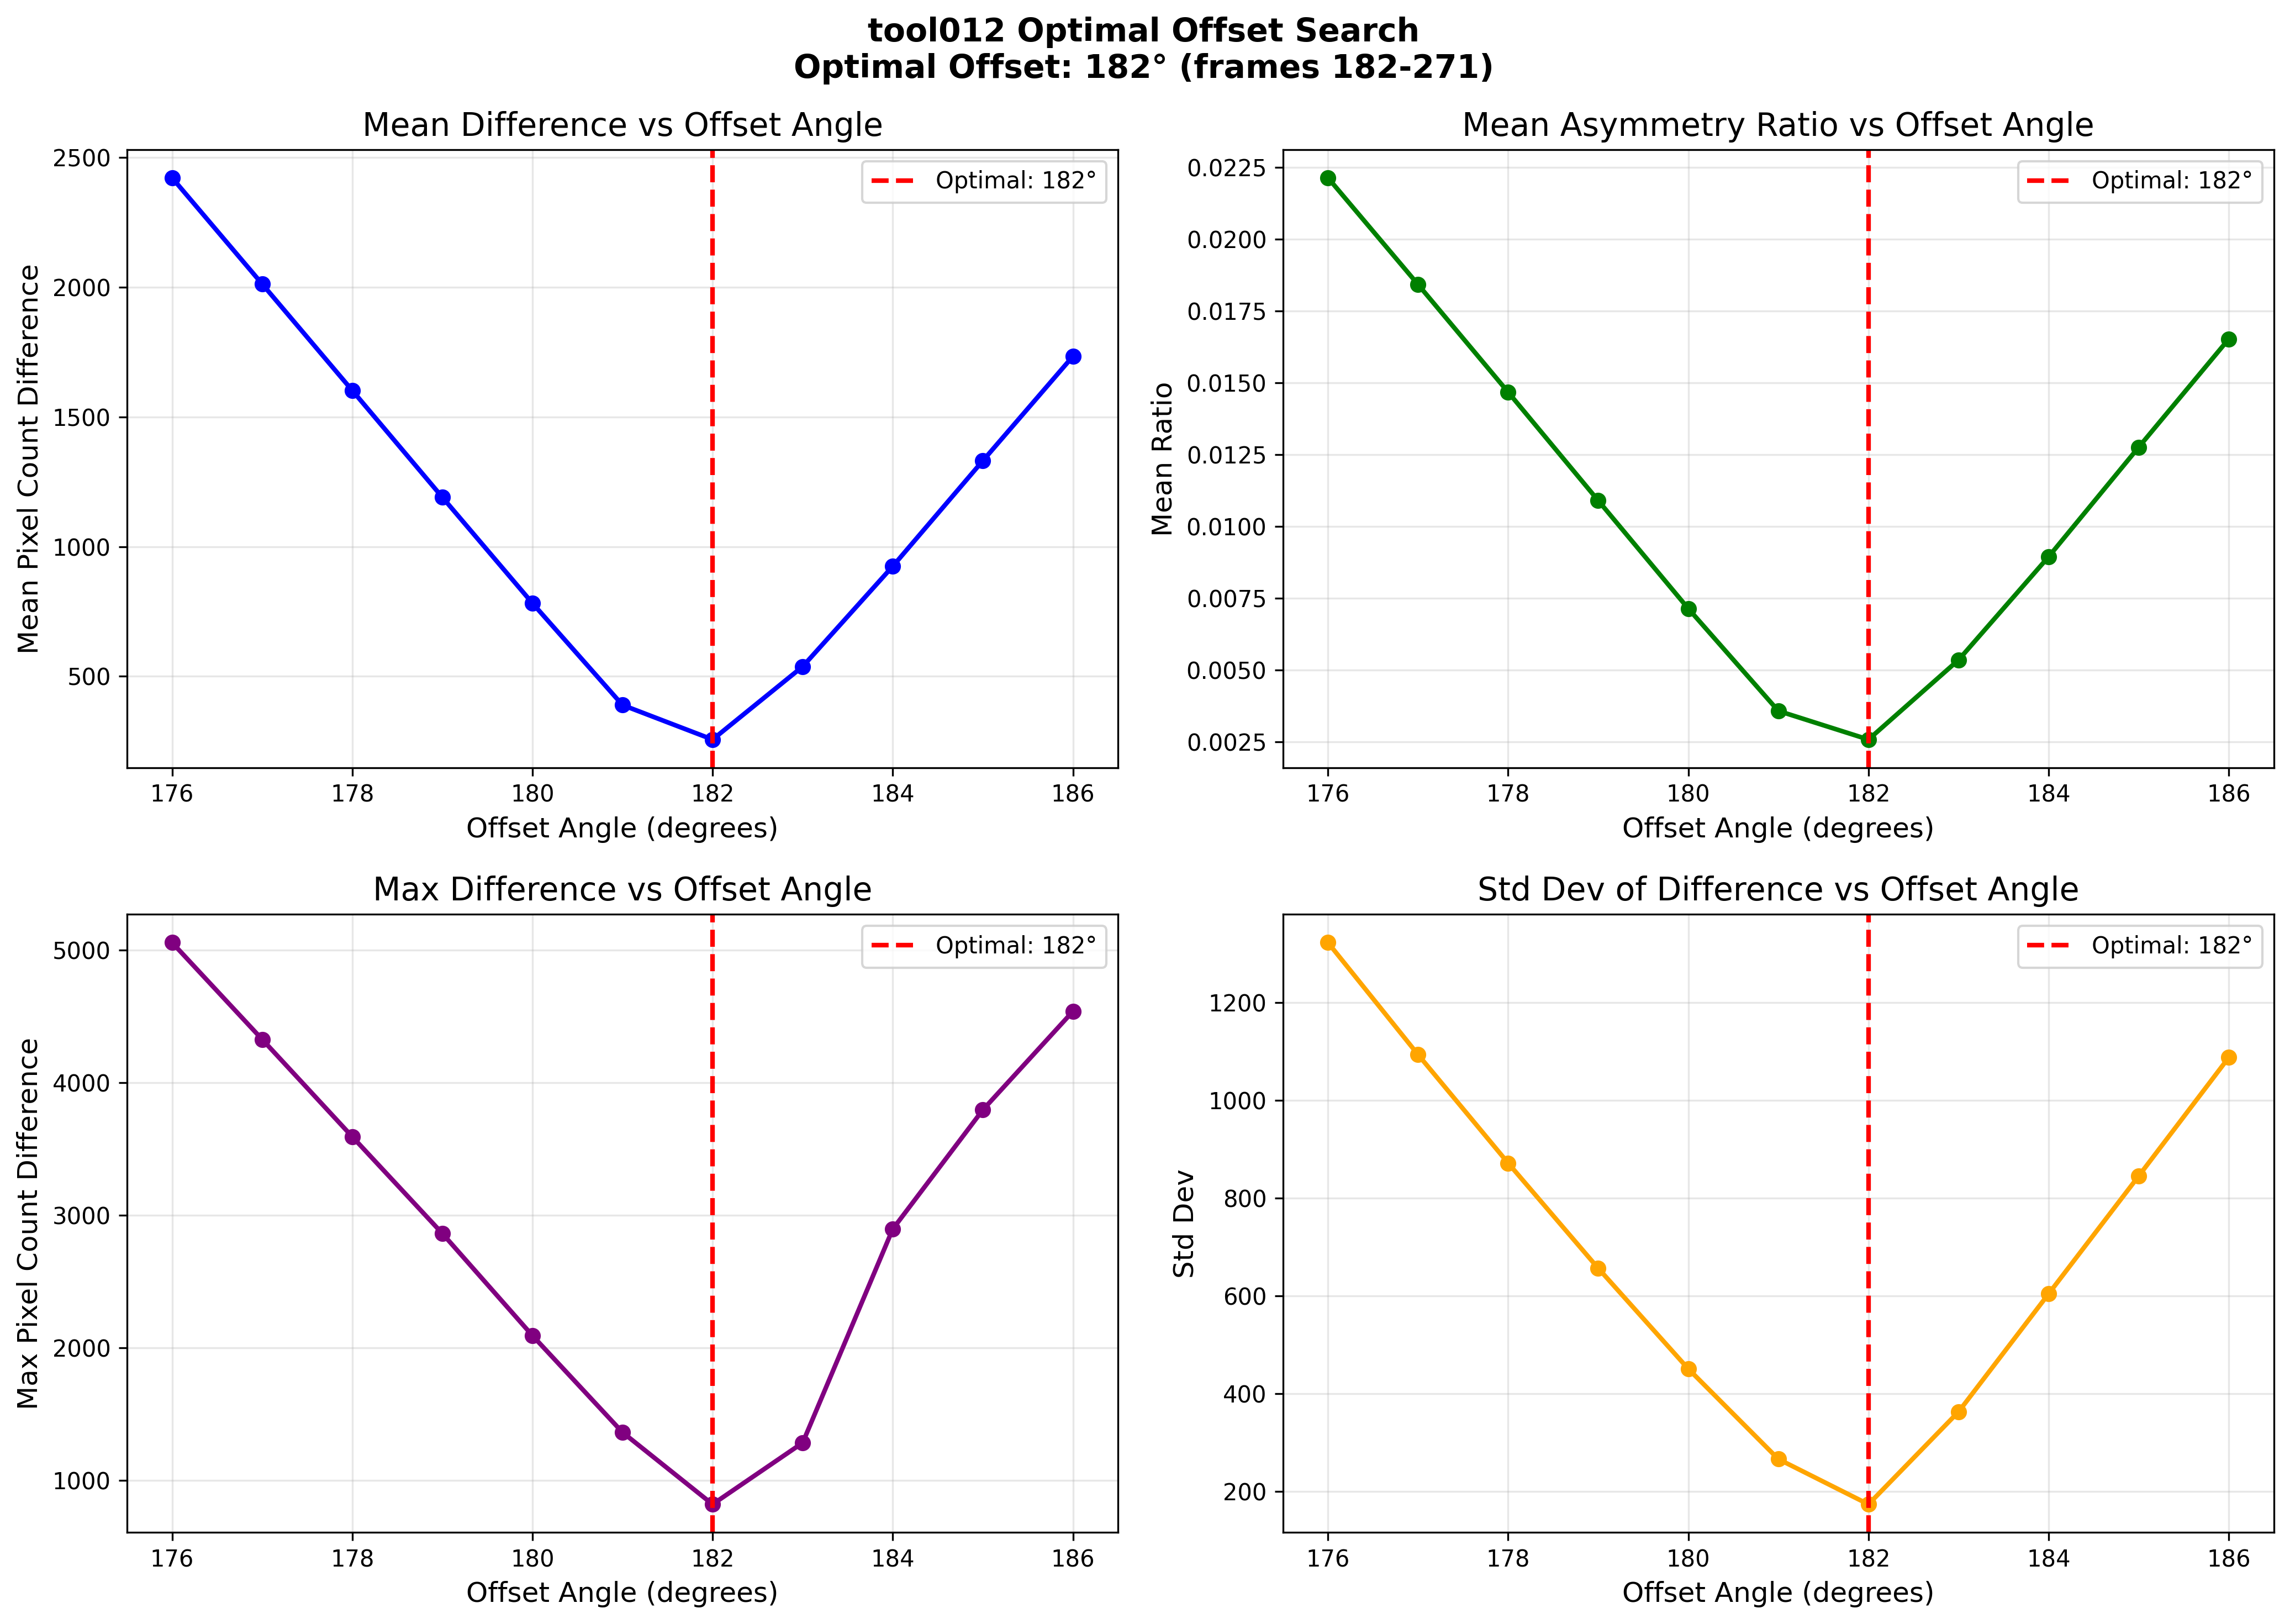

The file beside this chart, header and first rows:
offset, mean_difference, std_difference, mean_ratio, std_ratio, max_difference, max_ratio, num_valid_frames
176, 2421, 1323, 0.02214, 0.01333, 5056, 0.05486, 90
177, 2012, 1093, 0.01842, 0.01096, 4326, 0.04718, 90
178, 1602, 871.6, 0.01468, 0.008685, 3592, 0.03907, 90
179, 1190, 656.3, 0.0109, 0.006446, 2862, 0.03138, 90
180, 782.1, 450.5, 0.007141, 0.004373, 2092, 0.02239, 90
181, 389.6, 265.9, 0.003579, 0.002552, 1362, 0.01469, 90
182, 256.6, 173.4, 0.002583, 0.002091, 819, 0.01065, 90
183, 537.9, 362.7, 0.005355, 0.003877, 1283, 0.01447, 90
184, 924.2, 604.1, 0.008947, 0.00631, 2895, 0.03154, 90
185, 1331, 845.1, 0.01276, 0.008703, 3794, 0.04094, 90
186, 1733, 1088, 0.01653, 0.01112, 4537, 0.04935, 90
